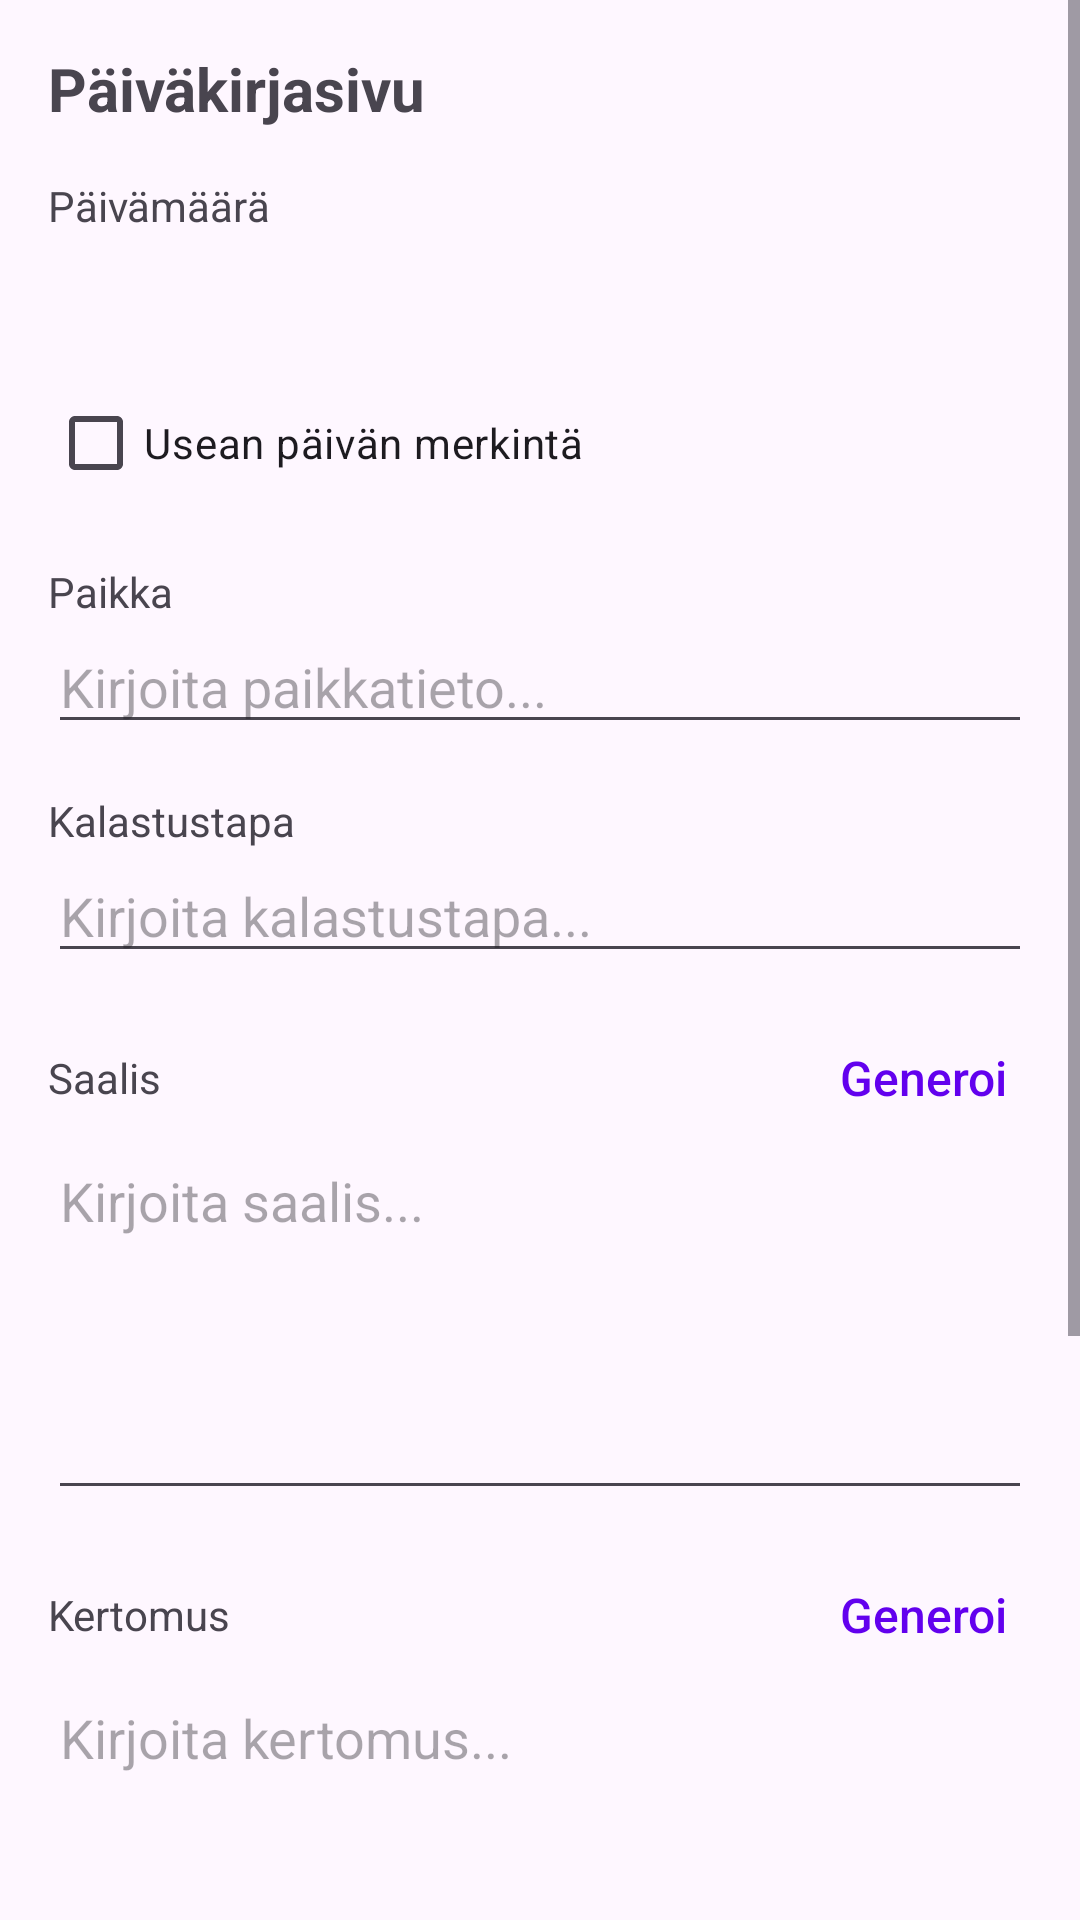

Produce the Android XML layout that renders to this screen, including the resource entries it uses.
<!-- AndroidManifest.xml: application theme Theme.KalaKartta -->
<!-- res/layout/activity_edit_diary_page.xml -->
<?xml version="1.0" encoding="utf-8"?>
<ScrollView xmlns:android="http://schemas.android.com/apk/res/android" android:id="@+id/editorRoot" android:layout_width="match_parent" android:layout_height="match_parent" android:fillViewport="true">
    <LinearLayout android:id="@+id/editorContent" android:layout_width="match_parent" android:layout_height="wrap_content" android:orientation="vertical" android:padding="16dp">
        <TextView android:id="@+id/diaryPageTitle" android:layout_width="match_parent" android:layout_height="wrap_content" android:text="Päiväkirjasivu" android:textSize="20sp" android:textStyle="bold" android:layout_marginBottom="16dp" />
        <TextView android:layout_width="wrap_content" android:layout_height="wrap_content" android:text="Päivämäärä" />
        <TextView android:id="@+id/startDateText" android:layout_width="match_parent" android:layout_height="wrap_content" android:padding="12dp" android:textSize="16sp" android:clickable="true" android:focusable="true" android:background="?attr/selectableItemBackground" />
        <CheckBox android:id="@+id/multiDayCheckBox" android:layout_width="wrap_content" android:layout_height="wrap_content" android:text="Usean päivän merkintä" />
        <LinearLayout android:id="@+id/endDateContainer" android:layout_width="match_parent" android:layout_height="wrap_content" android:orientation="vertical" android:visibility="gone">
            <TextView android:layout_width="wrap_content" android:layout_height="wrap_content" android:text="Loppupäivämäärä" />
            <TextView android:id="@+id/endDateText" android:layout_width="match_parent" android:layout_height="wrap_content" android:padding="12dp" android:textSize="16sp" android:clickable="true" android:focusable="true" android:background="?attr/selectableItemBackground" />
        </LinearLayout>
        <TextView android:layout_width="wrap_content" android:layout_height="wrap_content" android:text="Paikka" android:layout_marginTop="16dp" />
        <EditText android:id="@+id/locationEdit" android:layout_width="match_parent" android:layout_height="wrap_content" android:hint="Kirjoita paikkatieto..." />
        <TextView android:layout_width="wrap_content" android:layout_height="wrap_content" android:text="Kalastustapa" android:layout_marginTop="16dp" />
        <EditText android:id="@+id/fishingMethodEdit" android:layout_width="match_parent" android:layout_height="wrap_content" android:hint="Kirjoita kalastustapa..." />
        <LinearLayout android:layout_width="match_parent" android:layout_height="wrap_content" android:orientation="horizontal" android:gravity="center_vertical" android:layout_marginTop="16dp"><TextView android:layout_width="0dp" android:layout_height="wrap_content" android:layout_weight="1" android:text="Saalis" /><TextView android:id="@+id/generateCatchButton" style="@style/TextAppearance.KalaKartta.ActionLink" android:layout_width="wrap_content" android:layout_height="wrap_content" android:text="Generoi" android:padding="8dp" android:clickable="true" android:focusable="true" /></LinearLayout>
        <EditText android:id="@+id/catchEdit" android:layout_width="match_parent" android:layout_height="wrap_content" android:minLines="5" android:gravity="top" android:inputType="textMultiLine" android:hint="Kirjoita saalis..." />
        <LinearLayout android:layout_width="match_parent" android:layout_height="wrap_content" android:orientation="horizontal" android:gravity="center_vertical" android:layout_marginTop="16dp"><TextView android:layout_width="0dp" android:layout_height="wrap_content" android:layout_weight="1" android:text="Kertomus" /><TextView android:id="@+id/generateStoryButton" style="@style/TextAppearance.KalaKartta.ActionLink" android:layout_width="wrap_content" android:layout_height="wrap_content" android:text="Generoi" android:padding="8dp" android:clickable="true" android:focusable="true" /></LinearLayout>
        <EditText android:id="@+id/storyEdit" android:layout_width="match_parent" android:layout_height="wrap_content" android:minLines="8" android:gravity="top" android:inputType="textMultiLine|textCapSentences" android:hint="Kirjoita kertomus..." />
        <TextView android:layout_width="wrap_content" android:layout_height="wrap_content" android:text="Media" android:textStyle="bold" android:layout_marginTop="16dp" />
        <LinearLayout android:id="@+id/mediaListLayout" android:layout_width="match_parent" android:layout_height="wrap_content" android:orientation="vertical" />
        <TextView android:id="@+id/addMediaButton" style="@style/TextAppearance.KalaKartta.ActionLink" android:layout_width="wrap_content" android:layout_height="wrap_content" android:text="Lisää media" android:padding="12dp" android:clickable="true" android:focusable="true" />
        <LinearLayout android:layout_width="match_parent" android:layout_height="wrap_content" android:orientation="horizontal" android:gravity="end" android:layout_marginTop="24dp">
            <TextView android:id="@+id/saveButton" style="@style/TextAppearance.KalaKartta.ActionLink" android:layout_width="wrap_content" android:layout_height="wrap_content" android:text="Tallenna" android:padding="16dp" android:clickable="true" android:focusable="true" />
            <TextView android:id="@+id/backButton" style="@style/TextAppearance.KalaKartta.ActionLink" android:layout_width="wrap_content" android:layout_height="wrap_content" android:text="@string/back" android:padding="16dp" android:clickable="true" android:focusable="true" />
        </LinearLayout>
    </LinearLayout>
</ScrollView>
<!-- resources referenced by this layout -->
<resources>
  <string name="back">Takaisin</string>
  <style name="TextAppearance.KalaKartta.ActionLink" parent="TextAppearance.KalaKartta.MenuLink">
          <item name="android:textColor">@color/link_color</item>
      </style>
  <style name="Theme.KalaKartta" parent="Base.Theme.KalaKartta" />
  <style name="TextAppearance.KalaKartta.MenuLink" parent="">
          <item name="android:fontFamily">sans-serif-medium</item>
          <item name="android:textSize">16sp</item>
          <item name="android:textColor">?android:attr/textColorPrimary</item>
          <item name="android:textStyle">normal</item>
      </style>
  <color name="link_color">#6200EE</color>
  <style name="Base.Theme.KalaKartta" parent="Theme.Material3.DayNight.NoActionBar">
          
          <item name="colorPrimary">#6200EE</item>
          <item name="colorOnPrimary">#FFFFFF</item>
          <item name="editTextStyle">@style/Widget.AppCompat.EditText</item>
          <item name="android:spinnerStyle">@style/Widget.AppCompat.Spinner</item>
          <item name="alertDialogTheme">@style/ThemeOverlay.KalaKartta.Dialog.Alert</item>
          <item name="materialAlertDialogTheme">@style/ThemeOverlay.KalaKartta.MaterialAlertDialog</item>
          <item name="android:datePickerDialogTheme">@style/ThemeOverlay.KalaKartta.Dialog.Alert</item>
          <item name="android:timePickerDialogTheme">@style/ThemeOverlay.KalaKartta.Dialog.Alert</item>
      </style>
  <style name="ThemeOverlay.KalaKartta.Dialog.Alert" parent="ThemeOverlay.Material3.Dialog.Alert">
          <item name="android:windowBackground">@drawable/kala_dialog_background</item>
      </style>
  <style name="ThemeOverlay.KalaKartta.MaterialAlertDialog" parent="ThemeOverlay.Material3.MaterialAlertDialog">
          <item name="shapeAppearanceOverlay">@style/ShapeAppearanceOverlay.KalaKartta.Dialog</item>
      </style>
  <!-- drawable kala_dialog_background (drawable) -->
  <?xml version="1.0" encoding="utf-8"?>
  <inset xmlns:android="http://schemas.android.com/apk/res/android"
      android:insetLeft="16dp"
      android:insetTop="16dp"
      android:insetRight="16dp"
      android:insetBottom="16dp">
  
      <shape android:shape="rectangle">
          <corners android:radius="28dp" />
          <solid android:color="?attr/colorSurface" />
      </shape>
  </inset>
  <style name="ShapeAppearanceOverlay.KalaKartta.Dialog" parent="">
          <item name="cornerSize">28dp</item>
      </style>
</resources>
